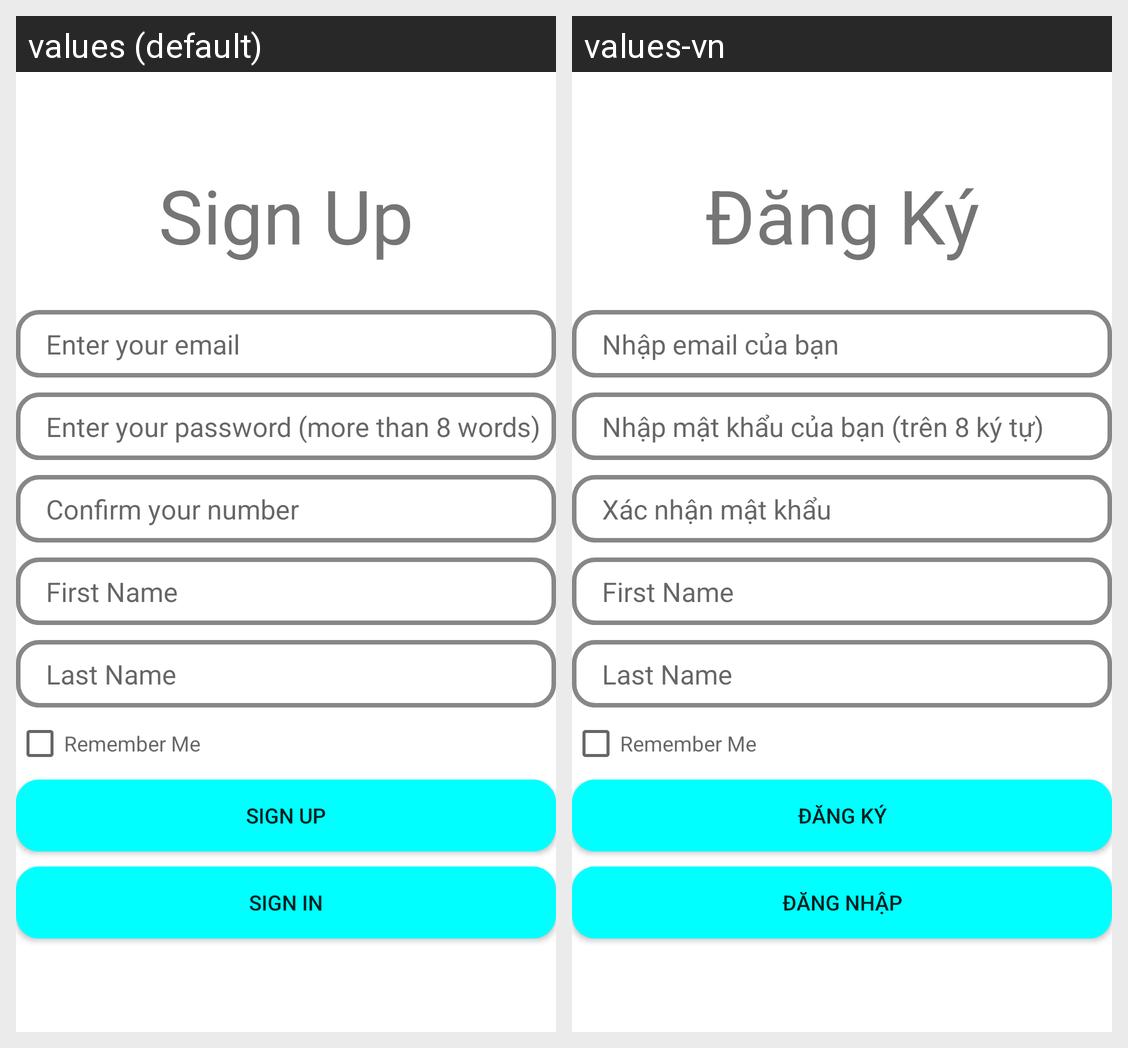

Here is an Android app screen in its default locale and in the app's own translations. Write out the translated-string differences for the strings that appear on this screen.
Android screen res/layout/activity_sign_up.xml rendered under 2 locales, left to right: values (default), values-vn. Device: Nexus 5 (rendered at 1080×1920; each locale shown at half size, 540×960, under a caption strip naming it); theme Theme.Personal_note.
Strings drawn on this screen, with the default value and each locale's value (text and hints the layout hard-codes, and strings that could not be matched under every locale, appear in the picture but are not listed):

SignUp
  values: Sign Up
  values-vn: Đăng Ký

EnterEmail
  values: Enter your email
  values-vn: Nhập email của bạn

EnterPassword
  values: Enter your password (more than 8 words)
  values-vn: Nhập mật khẩu của bạn (trên 8 ký tự)

ConfirmPassword
  values: Confirm your number
  values-vn: Xác nhận mật khẩu

SignIn
  values: Sign In
  values-vn: Đăng Nhập
